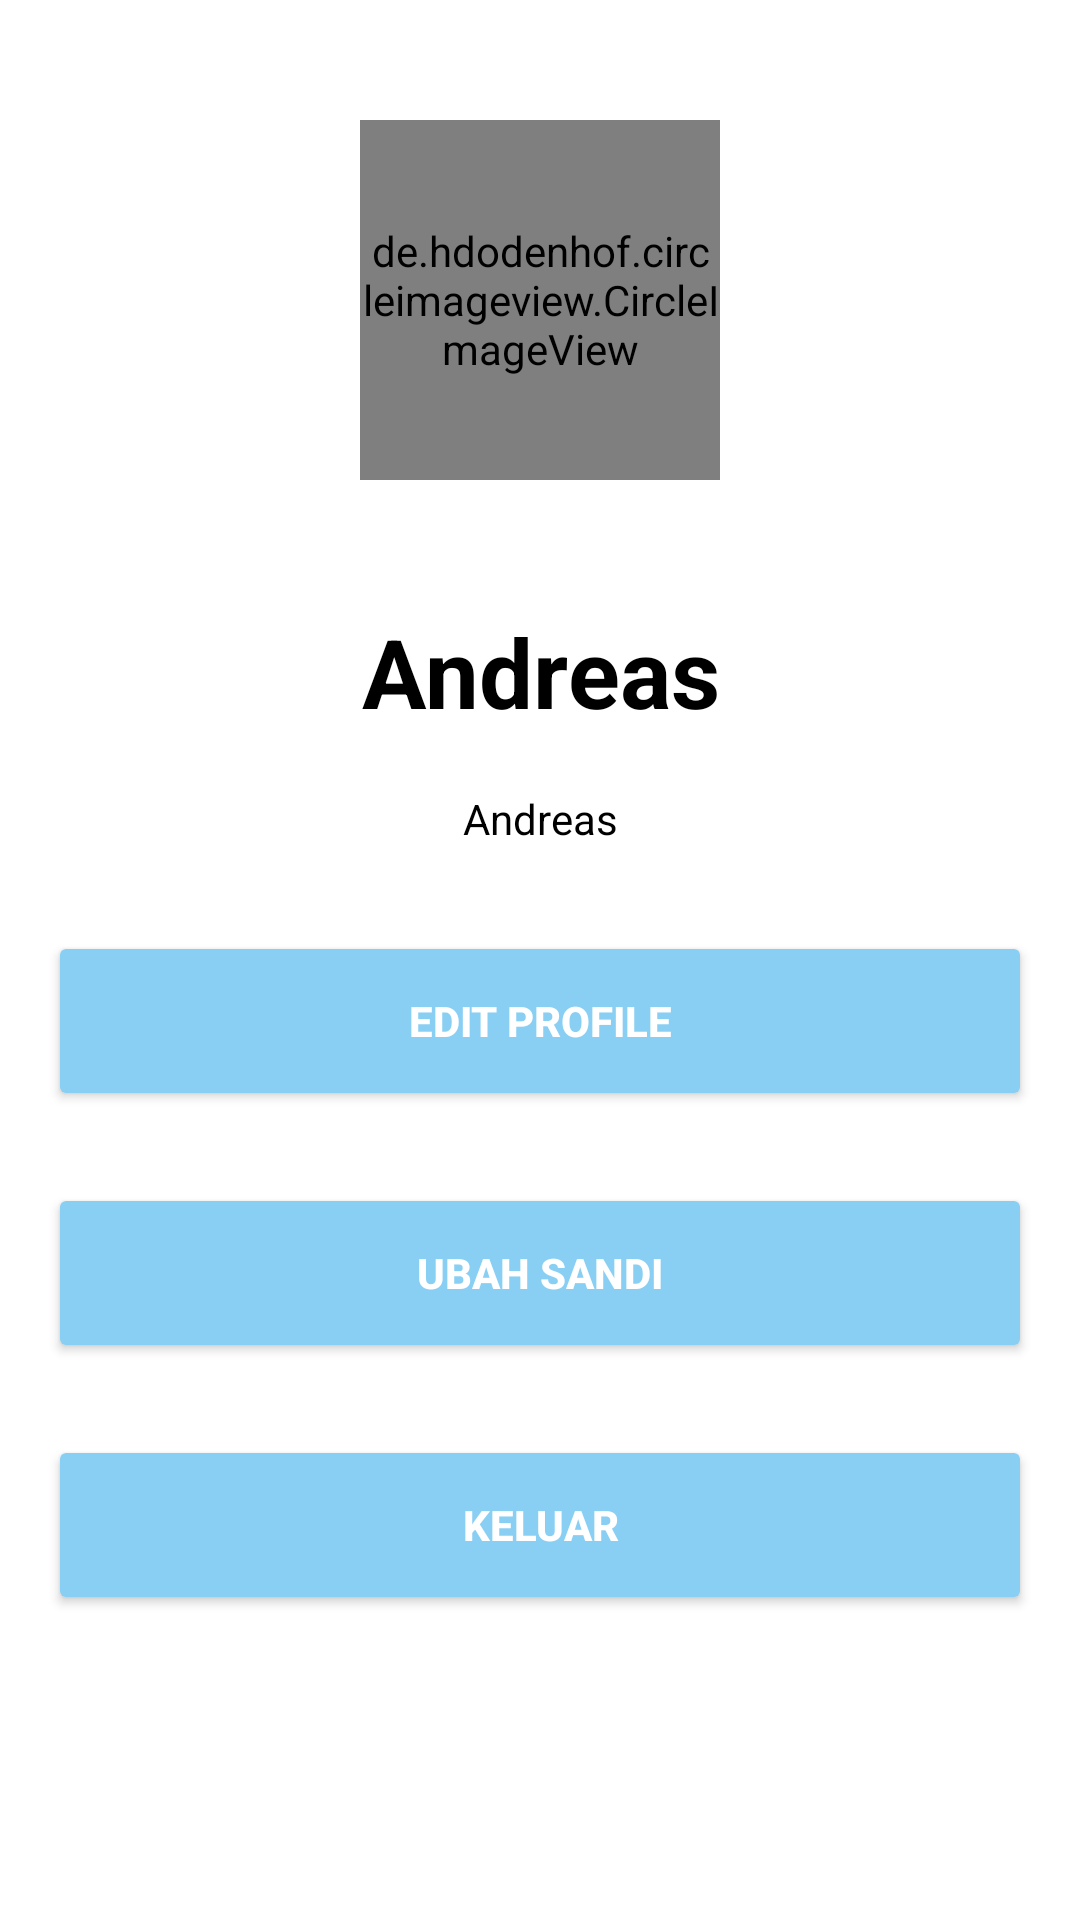

Reconstruct the res/layout file that produces this screen, plus the resources it refers to.
<!-- AndroidManifest.xml: application theme Theme.Testing -->
<!-- res/layout/activity_profile.xml -->
<?xml version="1.0" encoding="utf-8"?>
<ScrollView
    xmlns:android="http://schemas.android.com/apk/res/android"
    android:id="@+id/activity_main"
    xmlns:app="http://schemas.android.com/apk/res-auto"
    android:layout_width="match_parent"
    android:layout_height="match_parent"
    android:background="@android:color/white">
    <LinearLayout
        android:layout_width="match_parent"
        android:layout_height="wrap_content"
        android:orientation="vertical">
        <RelativeLayout
            android:layout_width="match_parent"
            android:layout_height="200dp"
            android:background="@drawable/water">
            <de.hdodenhof.circleimageview.CircleImageView
                android:id="@+id/profile_image"
                android:layout_width="120dp"
                android:layout_height="120dp"
                android:layout_centerInParent="true"
                android:src="@drawable/ic_profile" />
        </RelativeLayout>
        <RelativeLayout
            android:layout_width="match_parent"
            android:layout_height="wrap_content"
            android:layout_marginTop="-16dp"
            android:background="#fff">
            <TextView
                android:id="@+id/tv_name"
                style="@style/textbold"
                android:layout_marginTop="36dp"
                android:layout_width="match_parent"
                android:layout_height="wrap_content"
                android:gravity="center"
                android:layout_marginHorizontal="24dp"
                android:layout_centerInParent="true"
                android:text="@string/nama_user" />
        </RelativeLayout>

        <TextView
            android:id="@+id/tv_address"
            style="@style/TextSpec.Value"
            android:layout_width="match_parent"
            android:layout_height="wrap_content"
            android:gravity="center"
            android:layout_marginHorizontal="24dp"
            android:layout_centerInParent="true"
            android:layout_marginBottom="8dp"
            android:text="@string/nama_user" />

        <RelativeLayout
            android:layout_width="match_parent"
            android:layout_height="20dp"
            android:background="#fff">
        </RelativeLayout>
        <LinearLayout
            android:layout_width="match_parent"
            android:layout_height="wrap_content"
            android:orientation="vertical">
            <Button
                android:id="@+id/edit_profile"
                android:text="@string/button_edit_profile"
                app:cornerRadius="32dp"
                style="@style/buttonprofile"/>
            <Button
                android:id="@+id/change_password"
                android:text="Ubah Sandi"
                android:layout_marginTop="8dp"
                app:cornerRadius="32dp"
                style="@style/buttonprofile"/>
            <Button
                android:id="@+id/sign_out"
                android:text="@string/button_sign_out"
                android:layout_marginTop="8dp"
                app:cornerRadius="32dp"
                style="@style/buttonprofile"/>
        </LinearLayout>
    </LinearLayout>
</ScrollView>
<!-- resources referenced by this layout -->
<resources>
  <!-- drawable ic_profile (drawable) -->
  <vector xmlns:android="http://schemas.android.com/apk/res/android"
      android:height="24dp"
      android:tint="#000000"
      android:viewportHeight="24"
      android:viewportWidth="24"
      android:width="24dp">
  
      
      <path
          android:strokeColor="@android:color/white"
          android:strokeWidth="1"
          android:pathData="M12,1a11,11 0 1,0 0,22a11,11 0 1,0 0,-22"/>
  
      
      <path
          android:fillColor="@android:color/white"
          android:pathData="M12,12c2.21,0 4,-1.79 4,-4s-1.79,-4 -4,-4 -4,1.79 -4,4 1.79,4 4,4zM12,14c-2.67,0 -8,1.34 -8,4v2h16v-2c0,-2.66 -5.33,-4 -8,-4z"/>
  
  </vector>
  <string name="button_edit_profile">Edit Profile</string>
  <string name="button_sign_out">Keluar</string>
  <string name="nama_user">Andreas</string>
  <style name="TextSpec.Value">
  
          <item name="android:layout_width">match_parent</item>
          <item name="android:layout_height">wrap_content</item>
          <item name="android:layout_weight">1</item>
          <item name="android:textColor">@color/black</item>
      </style>
  <style name="buttonprofile">
          <item name="android:backgroundTint">@color/my_secondary</item>
          <item name="android:textColor">@color/white</item>
          <item name="android:textStyle">bold</item>
          <item name="android:layout_width">match_parent</item>
          <item name="android:layout_height">60dp</item>
          <item name="android:layout_marginRight">16dp</item>
          <item name="android:layout_marginLeft">16dp</item>
          <item name="android:layout_marginBottom">16dp</item>
      </style>
  <style name="textbold">
          <item name="android:textStyle">bold</item>
          <item name="android:textColor">@color/black</item>
          <item name="android:textSize">32sp</item>
      </style>
  <style name="Theme.Testing" parent="Base.Theme.Testing" />
  <color name="black">#FF000000</color>
  <color name="my_secondary">#89CFF3</color>
  <color name="white">#FFFFFFFF</color>
  <style name="Base.Theme.Testing" parent="Theme.Material3.Light.NoActionBar">
          
           <item name="colorPrimary">@color/my_primary</item>
          <item name="colorSecondary">@color/my_secondary</item>
          <item name="backgroundColor">@color/white</item>
      </style>
  <color name="my_primary">#00A9FF</color>
</resources>
